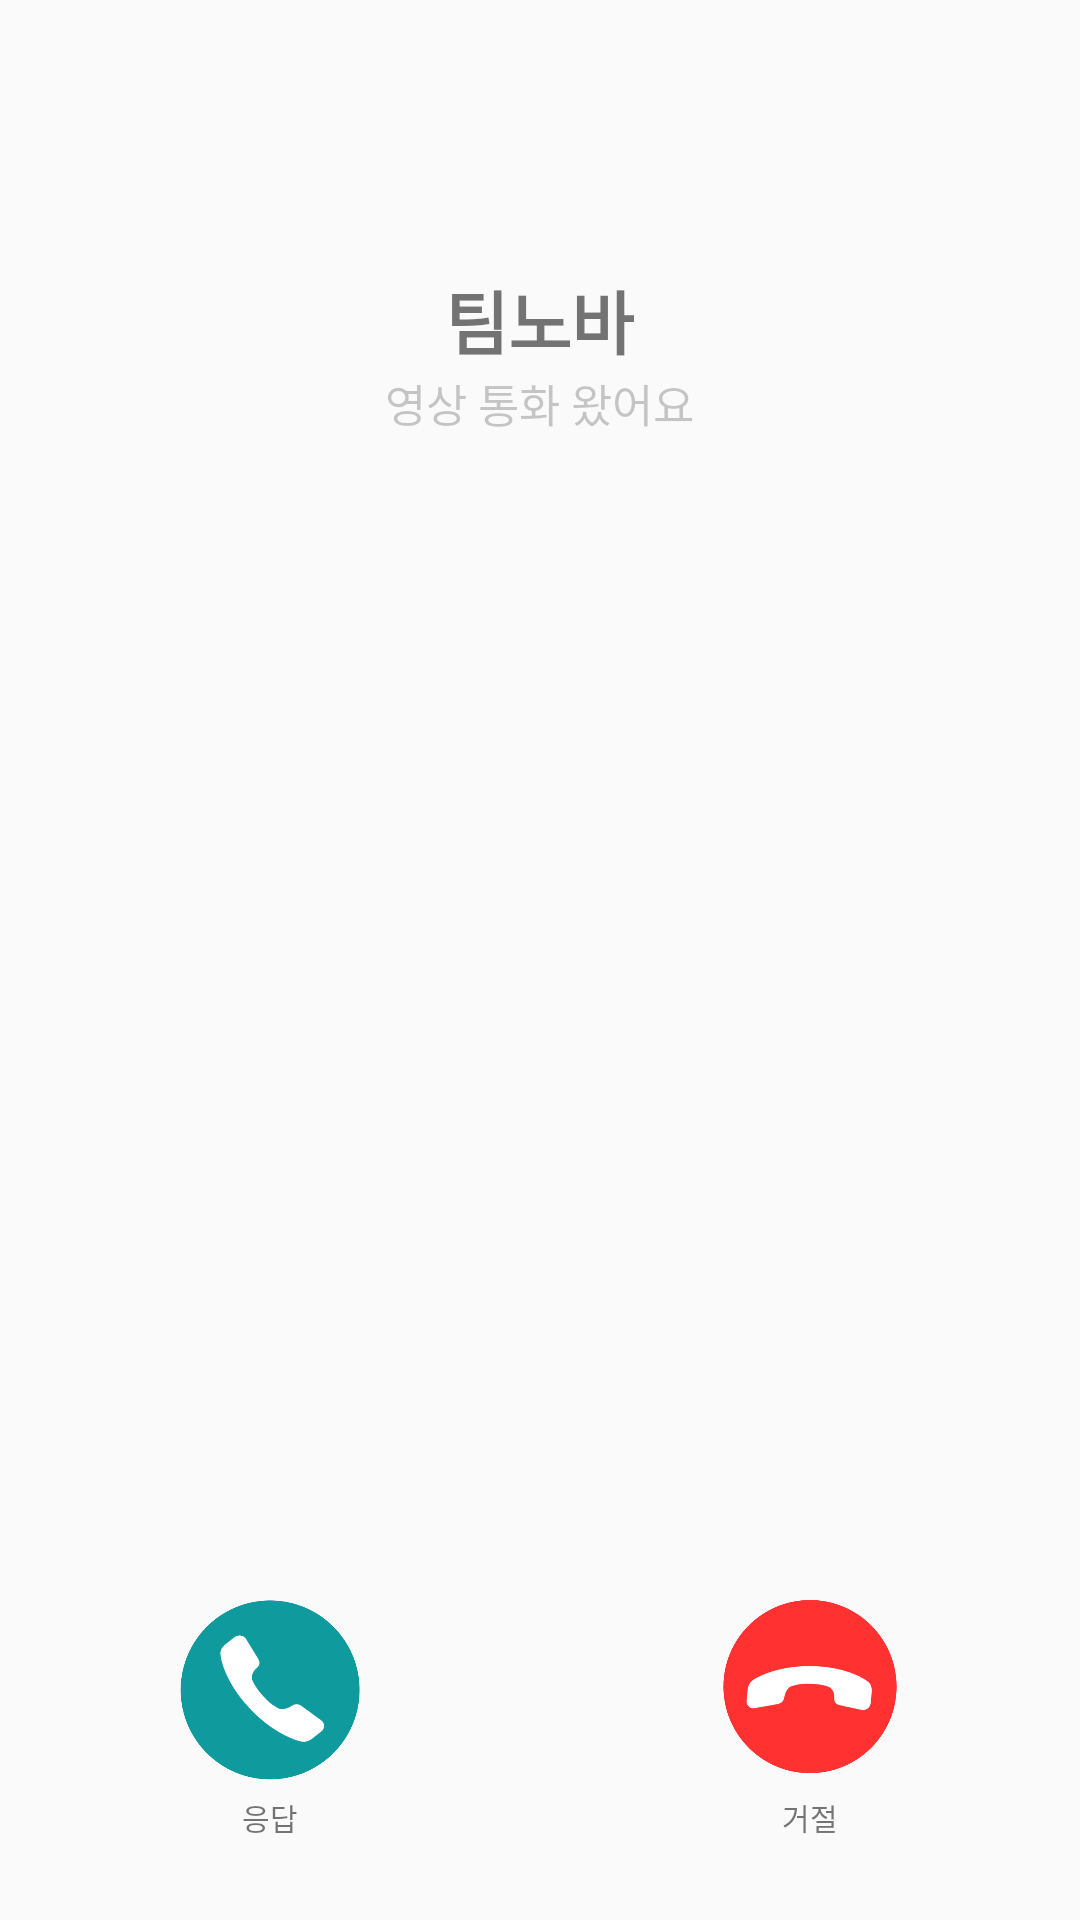

Produce the Android XML layout that renders to this screen, including the resource entries it uses.
<!-- AndroidManifest.xml: application theme AppTheme -->
<!-- res/layout/activity_video_wait.xml -->
<?xml version="1.0" encoding="utf-8"?>
<LinearLayout
    xmlns:android="http://schemas.android.com/apk/res/android"
    xmlns:app="http://schemas.android.com/apk/res-auto"
    xmlns:tools="http://schemas.android.com/tools"
    android:layout_width="match_parent"
    android:layout_height="match_parent"
    android:orientation="vertical"
    >
    <RelativeLayout
        android:layout_width="match_parent"
        android:layout_height="0dp"
        android:layout_weight="2">

        <TextView
            android:id="@+id/username"
            android:layout_width="wrap_content"
            android:layout_height="wrap_content"
            android:layout_centerHorizontal="true"
            android:layout_centerVertical="true"
            android:layout_gravity="center_horizontal"
            android:text="팀노바"
            android:textSize="23sp"
            android:textStyle="bold"
            tools:ignore="NestedWeights" />
        <TextView
            android:id="@+id/calling"
            android:layout_below="@+id/username"
            android:layout_width="wrap_content"
            android:layout_height="wrap_content"
            android:layout_centerHorizontal="true"
            android:layout_centerVertical="true"
            android:layout_gravity="center_horizontal"
            android:text="영상 통화 왔어요"
            android:textColor="@color/cardview_shadow_start_color"
            android:textSize="15sp"
            tools:ignore="NestedWeights" />
    </RelativeLayout>
    <LinearLayout
        android:layout_width="match_parent"
        android:layout_height="0dp"
        android:orientation="horizontal"
        android:layout_weight="3">
        <TextView
            android:layout_weight="1"
            android:layout_width="0dp"
            android:layout_height="match_parent"
            tools:ignore="NestedWeights" />
        <LinearLayout
            android:layout_weight="3"
            android:layout_width="wrap_content"
            android:layout_height="wrap_content"
            android:orientation="vertical">

            <ImageView
                android:id="@+id/userpic"
                android:layout_width="180dp"
                android:layout_height="180dp"
                android:layout_alignParentTop="true"
                android:layout_centerHorizontal="true"
                android:layout_gravity="center_horizontal"
                app:srcCompat="@drawable/buttonground"
                tools:ignore="NestedWeights" />

        </LinearLayout>
        <TextView
            android:layout_weight="1"
            android:layout_width="0dp"
            android:layout_height="match_parent"
            tools:ignore="NestedWeights" />
    </LinearLayout>

    <LinearLayout
        android:layout_width="match_parent"
        android:layout_height="0dp"
        android:layout_weight="1"
        android:orientation="horizontal">

        <LinearLayout
            android:layout_width="wrap_content"
            android:layout_height="match_parent"
            android:layout_weight="1"
            android:orientation="vertical"
            tools:ignore="NestedWeights">

            <ImageView
                android:id="@+id/call_connect"
                android:layout_width="60dp"
                android:layout_height="60dp"
                android:layout_gravity="center|bottom"
                android:src="@drawable/call_on" />

            <TextView
                android:layout_width="wrap_content"
                android:layout_height="50dp"
                android:layout_gravity="center|bottom"
                android:layout_marginTop="5dp"
                android:text="응답"
                android:textSize="10sp" />
        </LinearLayout>

        <LinearLayout
            android:layout_width="wrap_content"
            android:layout_height="match_parent"
            android:layout_weight="1"
            android:orientation="vertical">

            <ImageView
                android:id="@+id/call_off"
                android:layout_width="60dp"
                android:layout_height="60dp"
                android:layout_gravity="center|center_vertical"
                android:src="@drawable/call_off" />

            <TextView
                android:layout_width="wrap_content"
                android:layout_height="50dp"
                android:layout_gravity="center|bottom"
                android:layout_marginTop="5dp"
                android:text="거절"
                android:textSize="10sp" />
        </LinearLayout>
    </LinearLayout>

</LinearLayout>
<!-- resources referenced by this layout -->
<resources>
  <!-- drawable buttonground (drawable) -->
  <?xml version="1.0" encoding="UTF-8"?>
  <shape xmlns:android="http://schemas.android.com/apk/res/android">
      <solid android:color="#e1665c"/>
      <stroke android:width="1dip" android:color="#B1BCBE" />
      <corners android:radius="1000dip"/>
      <padding android:left="0dip" android:top="0dip" android:right="0dip"
          android:bottom="0dip" />
  </shape>
  <!-- drawable call_off: png bitmap (drawable, 21045 bytes) -->
  <!-- drawable call_on: png bitmap (drawable, 23112 bytes) -->
  <style name="AppTheme" parent="Theme.AppCompat.Light.DarkActionBar">
          
          <item name="colorPrimary">@color/colorPrimary</item>
          <item name="colorPrimaryDark">@color/colorPrimaryDark</item>
          <item name="colorAccent">@color/colorAccent</item>
          <item name="windowActionBar">false</item>
          <item name="windowNoTitle">true</item>
          <item name="android:windowIsTranslucent">true</item>
      </style>
  <color name="colorPrimary">#3F51B5</color>
  <color name="colorPrimaryDark">#303F9F</color>
  <color name="colorAccent">#FF4081</color>
</resources>
